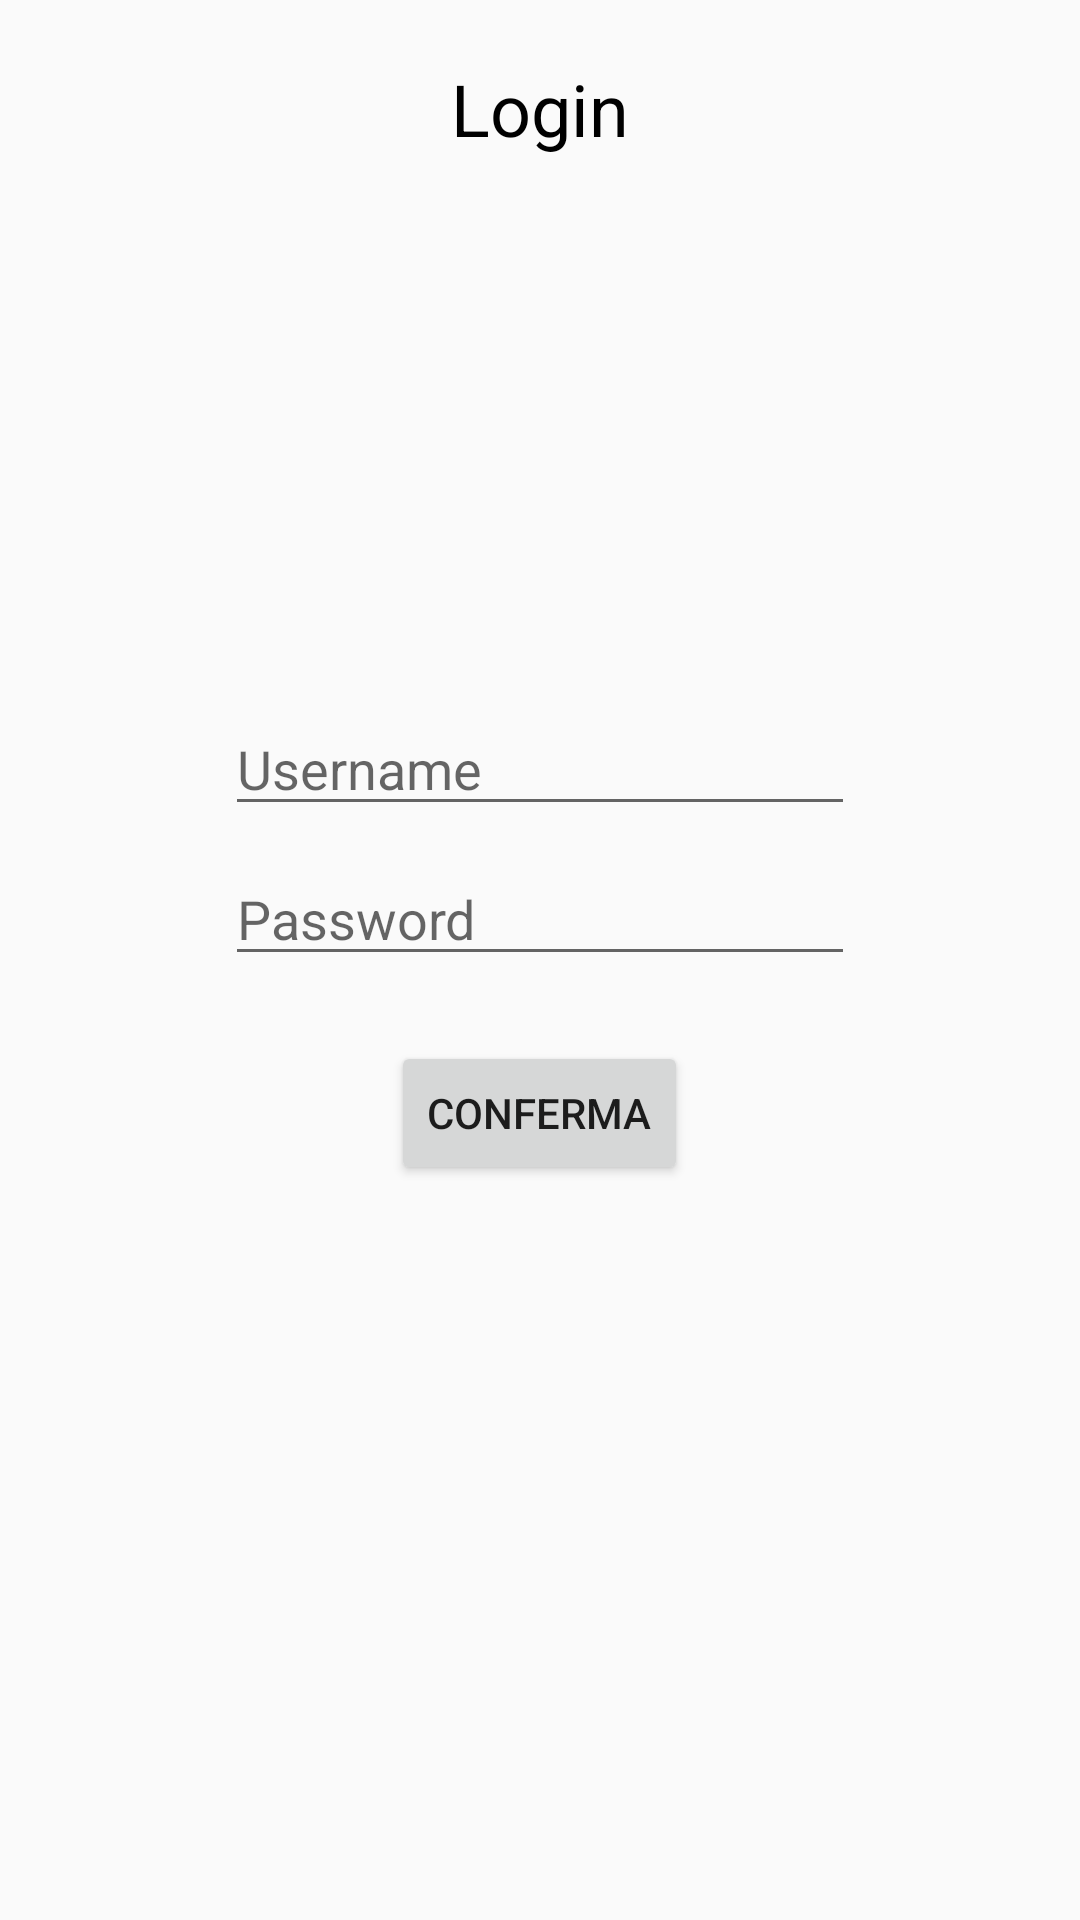

Android layout source for this screen:
<!-- AndroidManifest.xml: application theme AppTheme -->
<!-- res/layout/activity_login.xml -->
<?xml version="1.0" encoding="utf-8"?>
<RelativeLayout xmlns:android="http://schemas.android.com/apk/res/android"
    xmlns:app="http://schemas.android.com/apk/res-auto"
    xmlns:tools="http://schemas.android.com/tools"
    android:layout_width="match_parent"
    android:layout_height="match_parent"
    tools:context=".Login">

    <EditText
        android:id="@+id/username_text"
        android:layout_width="wrap_content"
        android:layout_height="wrap_content"
        android:layout_alignParentLeft="false"
        android:layout_alignParentTop="true"
        android:layout_alignParentRight="false"
        android:layout_alignParentBottom="false"
        android:layout_centerHorizontal="true"
        android:layout_marginTop="234dp"
        android:ems="10"
        android:hint="Username"
        android:inputType="textPersonName" />

    <EditText
        android:id="@+id/password_text"
        android:layout_width="wrap_content"
        android:layout_height="wrap_content"
        android:layout_alignParentTop="true"
        android:layout_centerInParent="true"
        android:layout_marginTop="284dp"
        android:ems="10"
        android:hint="Password"
        android:inputType="textPassword" />

    <Button
        android:id="@+id/confirm_button"
        android:layout_width="wrap_content"
        android:layout_height="wrap_content"
        android:layout_alignParentTop="true"
        android:layout_centerInParent="true"
        android:layout_centerHorizontal="true"
        android:layout_marginTop="347dp"
        android:text="Conferma" />

    <TextView
        android:id="@+id/error"
        android:layout_width="wrap_content"
        android:layout_height="wrap_content"
        android:layout_alignParentTop="true"
        android:layout_centerHorizontal="true"
        android:layout_marginTop="466dp" />

    <TextView
        android:id="@+id/title"
        android:layout_width="wrap_content"
        android:layout_height="wrap_content"
        android:layout_centerHorizontal="true"
        android:padding="20dp"
        android:text="Login"
        android:textColor="#000000"
        android:textSize="24sp" />
</RelativeLayout>
<!-- resources referenced by this layout -->
<resources>
  <style name="AppTheme" parent="Theme.AppCompat.Light.DarkActionBar">
          
          <item name="colorPrimary">@color/colorPrimary</item>
          <item name="colorPrimaryDark">#000000</item>
          <item name="colorAccent">@color/colorAccent</item>
      </style>
  <color name="colorPrimary">#0082FF</color>
  <color name="colorAccent">#03DAC5</color>
</resources>
